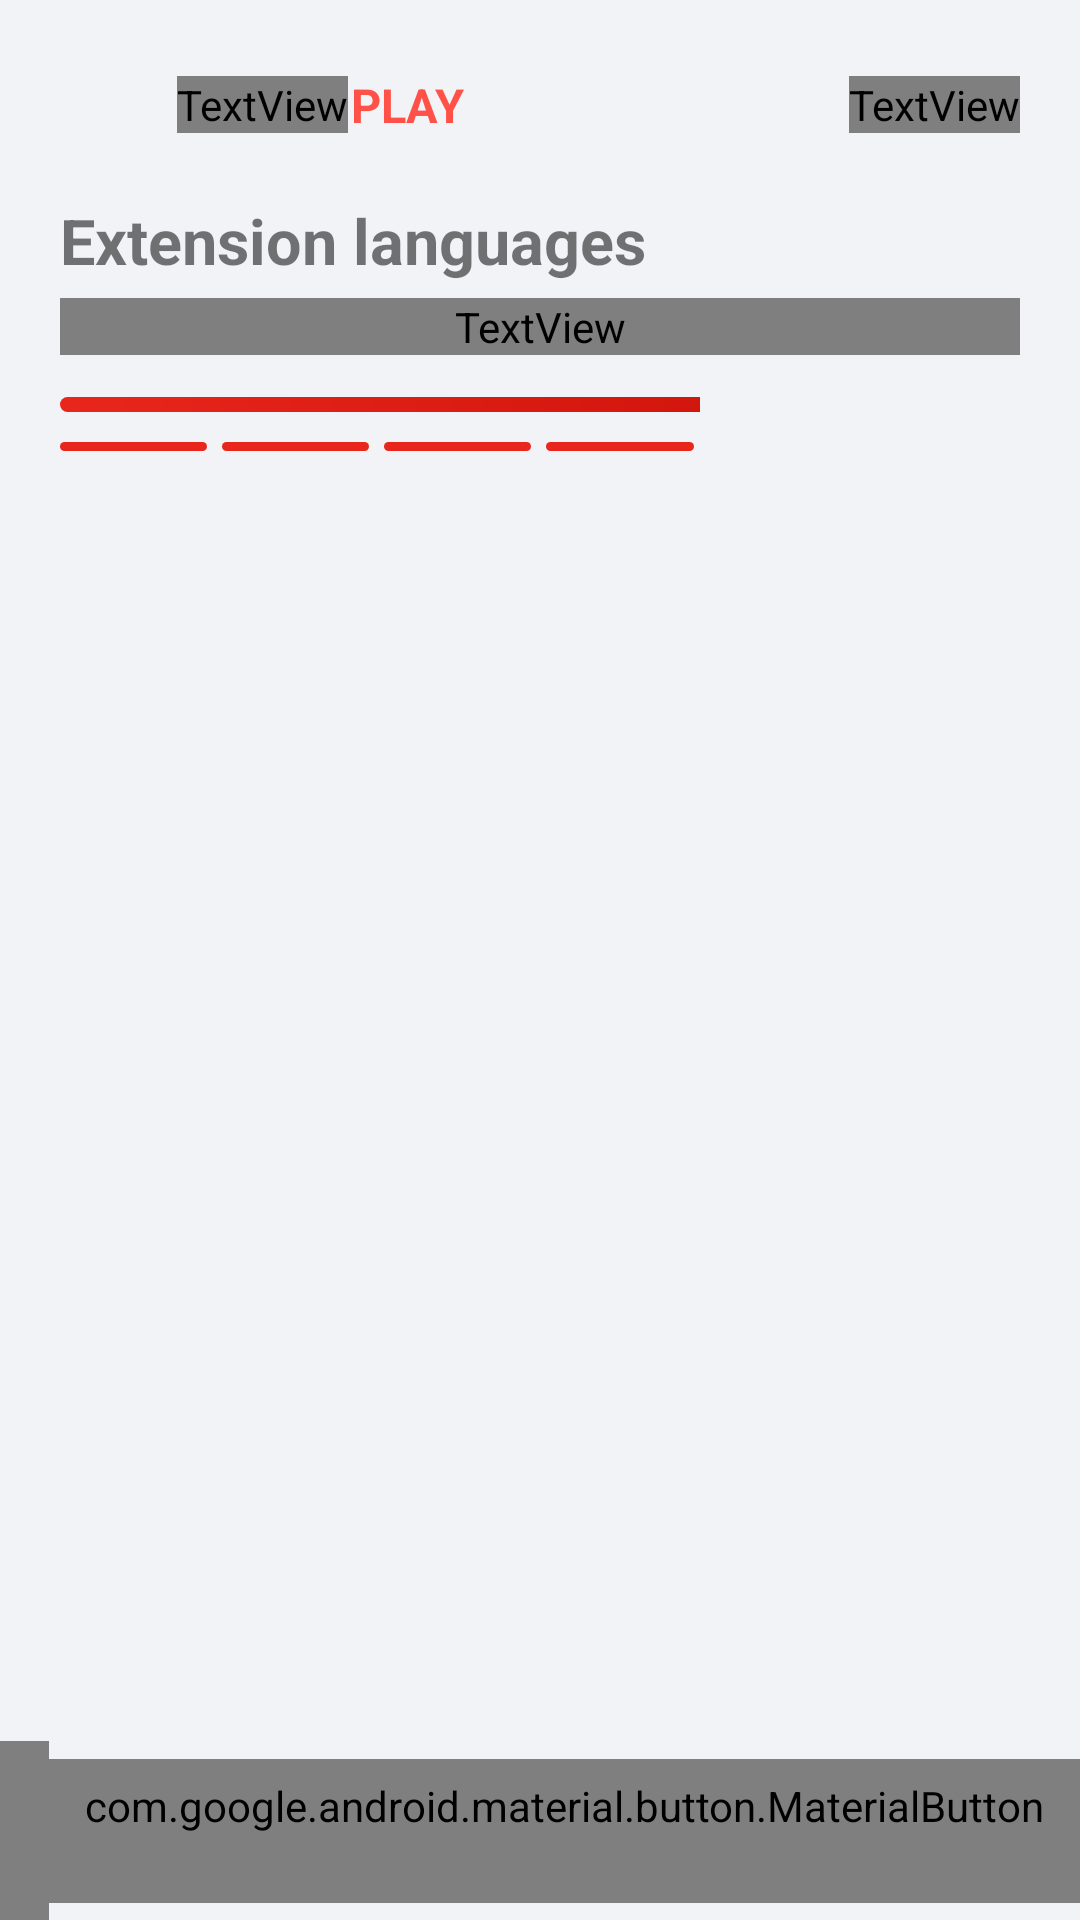

This screen was rendered from an Android layout file. Write that file and the resources it references.
<!-- AndroidManifest.xml: application theme AppTheme -->
<!-- res/layout/fragment_zayn_setup_provider_languages.xml -->
<?xml version="1.0" encoding="utf-8"?>
<LinearLayout xmlns:android="http://schemas.android.com/apk/res/android"
    xmlns:tools="http://schemas.android.com/tools"
    android:id="@+id/setup_root"
    android:layout_width="match_parent"
    android:layout_height="match_parent"
    android:orientation="vertical">

    
    <LinearLayout
        android:layout_width="match_parent"
        android:layout_height="wrap_content"
        android:layout_marginStart="20dp"
        android:layout_marginEnd="20dp"
        android:layout_marginTop="20dp"
        android:gravity="center_vertical"
        android:orientation="horizontal">

        <ImageView
            android:layout_width="30dp"
            android:layout_height="30dp"
            android:contentDescription="@string/app_name"
            android:src="@drawable/zayn_logo_mark" />

        <TextView
            android:layout_width="wrap_content"
            android:layout_height="wrap_content"
            android:layout_marginStart="9dp"
            android:text="ZAYN"
            android:textColor="?attr/textColor"
            android:textSize="15.5sp"
            android:textStyle="bold" />

        <TextView
            android:layout_width="wrap_content"
            android:layout_height="wrap_content"
            android:layout_marginStart="1dp"
            android:text="PLAY"
            android:textColor="#FF5147"
            android:textSize="15.5sp"
            android:textStyle="bold" />

        <Space
            android:layout_width="0dp"
            android:layout_height="0dp"
            android:layout_weight="1" />

        <TextView
            android:layout_width="wrap_content"
            android:layout_height="wrap_content"
            android:text="@string/zayn_setup_step_4_of_6"
            android:textColor="?attr/grayTextColor"
            android:textSize="12sp"
            android:textStyle="bold" />
    </LinearLayout>

    <TextView
        android:layout_width="match_parent"
        android:layout_height="wrap_content"
        android:layout_marginStart="20dp"
        android:layout_marginEnd="20dp"
        android:layout_marginTop="16dp"
        android:text="@string/provider_lang_settings"
        android:textSize="21sp"
        android:textStyle="bold" />

    <TextView
        android:layout_width="match_parent"
        android:layout_height="wrap_content"
        android:layout_marginStart="20dp"
        android:layout_marginEnd="20dp"
        android:layout_marginTop="5dp"
        android:text="@string/provider_languages_tip"
        android:textColor="?attr/grayTextColor">

    </TextView>

    <ProgressBar
        android:layout_width="match_parent"
        android:layout_height="5dp"
        android:layout_marginStart="20dp"
        android:layout_marginEnd="20dp"
        android:layout_marginTop="14dp"
        style="?android:attr/progressBarStyleHorizontal"
        android:max="6"
        android:progress="4"
        android:progressDrawable="@drawable/zayn_setup_progress" />

    
    <LinearLayout
        android:layout_width="match_parent"
        android:layout_height="3dp"
        android:layout_marginStart="20dp"
        android:layout_marginEnd="20dp"
        android:layout_marginTop="10dp"
        android:orientation="horizontal">

        <View
            android:layout_width="0dp"
            android:layout_height="match_parent"
            android:layout_weight="1"
            android:background="@drawable/zayn_setup_dot_done" />

        <View
            android:layout_width="0dp"
            android:layout_height="match_parent"
            android:layout_marginStart="5dp"
            android:layout_weight="1"
            android:background="@drawable/zayn_setup_dot_done" />

        <View
            android:layout_width="0dp"
            android:layout_height="match_parent"
            android:layout_marginStart="5dp"
            android:layout_weight="1"
            android:background="@drawable/zayn_setup_dot_done" />

        <View
            android:layout_width="0dp"
            android:layout_height="match_parent"
            android:layout_marginStart="5dp"
            android:layout_weight="1"
            android:background="@drawable/zayn_setup_dot_done" />

        <View
            android:layout_width="0dp"
            android:layout_height="match_parent"
            android:layout_marginStart="5dp"
            android:layout_weight="1"
            android:background="@drawable/zayn_setup_dot" />

        <View
            android:layout_width="0dp"
            android:layout_height="match_parent"
            android:layout_marginStart="5dp"
            android:layout_weight="1"
            android:background="@drawable/zayn_setup_dot" />
    </LinearLayout>


    <ListView
        android:id="@+id/listview1"
        android:layout_width="match_parent"
        android:layout_height="match_parent"
        android:layout_rowWeight="1"
        android:layout_marginBottom="60dp"
        android:nextFocusLeft="@id/prev_btt"
        android:nextFocusRight="@id/next_btt"
        android:paddingStart="14dp"
        android:paddingEnd="14dp"
        android:paddingTop="10dp"
        android:paddingBottom="10dp"
        android:clipToPadding="false"
        android:divider="@drawable/zayn_setup_divider"
        android:dividerHeight="8dp"
        android:requiresFadingEdge="vertical"
        tools:listitem="@layout/zayn_setup_option_multi" />

    <LinearLayout
        android:id="@+id/apply_btt_holder"
        android:layout_width="match_parent"
        android:layout_height="60dp"
        android:layout_gravity="bottom"
        android:layout_marginTop="-60dp"
        android:gravity="bottom|end"
        android:orientation="horizontal">

        <com.google.android.material.button.MaterialButton
            android:id="@+id/next_btt"
            style="@style/ZaynWatchNowButton"
            android:layout_width="0dp"
            android:layout_weight="1"
            android:layout_height="wrap_content"
            android:layout_gravity="center_vertical|end"
            android:text="@string/next" />

        <com.google.android.material.button.MaterialButton
            android:id="@+id/prev_btt"
            style="@style/Widget.Material3.Button.TextButton"
            android:layout_width="wrap_content"
            android:layout_height="wrap_content"
            android:layout_gravity="center_vertical|end"
            android:textColor="?attr/grayTextColor"
            android:text="@string/previous" />
    </LinearLayout>


</LinearLayout>
<!-- res/layout/zayn_setup_option_multi.xml (included above) -->
<?xml version="1.0" encoding="utf-8"?>
<CheckedTextView xmlns:android="http://schemas.android.com/apk/res/android"
    xmlns:tools="http://schemas.android.com/tools"
    android:id="@android:id/text1"
    android:layout_width="match_parent"
    android:layout_height="wrap_content"
    android:minHeight="50dp"
    android:gravity="center_vertical"
    android:paddingStart="13dp"
    android:paddingEnd="13dp"
    android:paddingTop="11dp"
    android:paddingBottom="11dp"
    android:textSize="14.5sp"
    android:textStyle="bold"
    android:textColor="?attr/textColor"
    android:background="@drawable/zayn_setup_option_bg"
    android:checkMark="@drawable/zayn_setup_option_check"
    tools:text="English" />
<!-- resources referenced by this layout -->
<resources>
  <!-- drawable zayn_setup_divider (drawable) -->
  <?xml version="1.0" encoding="utf-8"?>
  <shape xmlns:android="http://schemas.android.com/apk/res/android"
      android:shape="rectangle">
      <size android:height="8dp" />
      <solid android:color="@android:color/transparent" />
  </shape>
  <!-- drawable zayn_setup_dot (drawable) -->
  <?xml version="1.0" encoding="utf-8"?>
  <shape xmlns:android="http://schemas.android.com/apk/res/android"
      android:shape="rectangle">
      <solid android:color="?attr/colorSurfaceVariant" />
      <corners android:radius="99dp" />
  </shape>
  <!-- drawable zayn_setup_dot_done (drawable) -->
  <?xml version="1.0" encoding="utf-8"?>
  <shape xmlns:android="http://schemas.android.com/apk/res/android"
      android:shape="rectangle">
      <solid android:color="#E8261C" />
      <corners android:radius="99dp" />
  </shape>
  <string name="app_name">Zayn Play</string>
  <string name="next">Next</string>
  <string name="previous">Previous</string>
  <string name="provider_lang_settings">Extension languages</string>
  <string name="provider_languages_tip">Watch videos in these languages</string>
  <string name="zayn_setup_step_4_of_6">Step 4 of 6</string>
  <!-- drawable splash_background (drawable) -->
  <?xml version="1.0" encoding="utf-8"?>
  <layer-list xmlns:android="http://schemas.android.com/apk/res/android">
      <item android:drawable="@drawable/zayn_splash_bg" />
  </layer-list>
  <style name="AppTextViewStyle" parent="android:Widget.TextView">
          <item name="android:fontFamily">@font/google_sans</item>
      </style>
  <style name="AppButtonStyle" parent="android:Widget.Holo.Button">
          <item name="android:fontFamily">@font/google_sans</item>
      </style>
  <style name="AppEditStyle" parent="android:Widget.EditText">
          <item name="android:fontFamily">@font/google_sans</item>
      </style>
  <style name="AppMaterialButtonStyle" parent="Widget.MaterialComponents.Button">
          <item name="android:fontFamily">@font/google_sans</item>
      </style>
  <style name="PreferenceTheme" parent="@style/AppTheme" />
  <style name="AndroidSearchView" parent="AppSearchViewStyle">
          <item name="android:paddingStart">-10dp</item>
      </style>
  <style name="Theme.Widget.Tabs" parent="Widget.MaterialComponents.TabLayout.Colored">
          
      </style>
  <style name="ListViewStyle" parent="Widget.AppCompat.ListView">
          <item name="android:divider">@null</item>
          <item name="android:listSelector">@drawable/outline_drawable_forced</item>
          <item name="android:drawSelectorOnTop">false</item>
      </style>
  <color name="colorPrimary">#E8261C</color>
  <color name="colorPrimaryDark">#C70F06</color>
  <color name="colorAccent">#E8261C</color>
  <style name="BlackButton.Dialog" parent="BlackButton">
          <item name="android:foreground">@drawable/outline_drawable_less_inset</item>
          <item name="android:insetTop">@dimen/dialog_buttons_inset</item>
          <item name="android:insetBottom">@dimen/dialog_buttons_inset</item>
      </style>
  <string name="search_hint">Search…</string>
  <style name="CustomPreferenceStyle" parent="@style/Preference.Material">
          <item name="android:layout">@layout/custom_preference_material</item>
      </style>
  <style name="CustomSwitchPreferenceStyle" parent="@style/Preference.SwitchPreference.Material">
          <item name="android:layout">@layout/custom_preference_material</item>
      </style>
  <style name="CustomSeekBarPreferenceStyle" parent="@style/Preference.SeekBarPreference.Material">
          <item name="android:layout">@layout/custom_preference_widget_seekbar</item>
      </style>
  <dimen name="dialog_buttons_inset">5dp</dimen>
  <dimen name="rounded_button_radius">4dp</dimen>
</resources>
